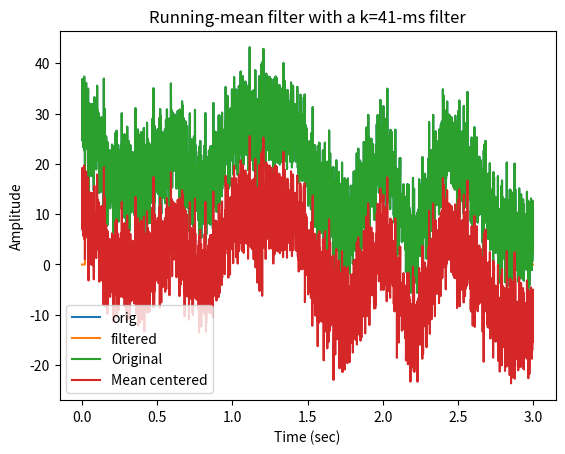
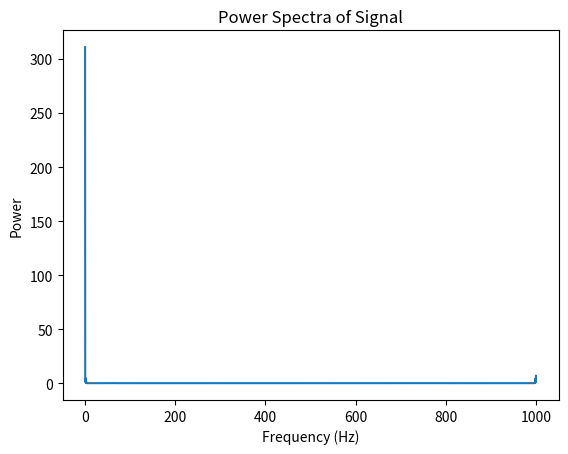
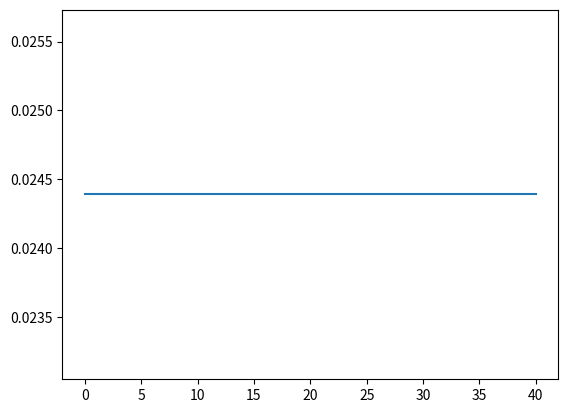
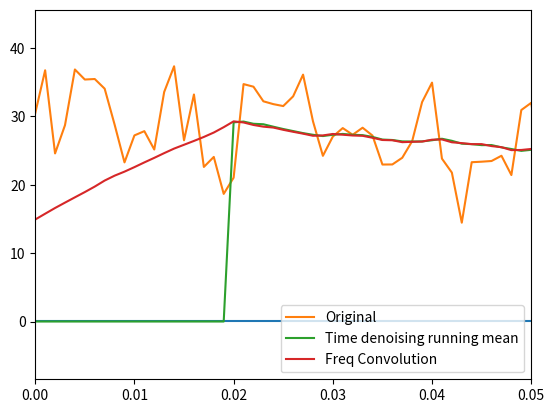

Python code for these plots, in order:
import numpy as np
import matplotlib.pyplot as plt
import scipy.io as sio
import scipy.signal
from scipy import *
import copy

# create signal
srate = 1000 # Hz
time  = np.arange(0,3,1/srate)
n     = len(time)
p     = 15 # poles for random interpolation

# noise level, measured in standard deviations
noiseamp = 5

# amplitude modulator and noise level
ampl   = np.interp(np.linspace(0,p,n),np.arange(0,p),np.random.rand(p)*30)
noise  = noiseamp * np.random.randn(n)
signal = ampl + noise

# initialize filtered signal vector
filtsig = np.zeros(n)

# implement the running mean filter
k = 20 # filter window is actually k*2+1
for i in range(k,n-k-1):
    # each point is the average of k surrounding points
    filtsig[i] = np.mean(signal[i-k:i+k])

# compute window size in ms
windowsize = 1000*(k*2+1) / srate


# plot the noisy and filtered signals
plt.plot(time,signal,label='orig')
plt.plot(time,filtsig,label='filtered')

plt.legend()
plt.xlabel('Time (sec.)')
plt.ylabel('Amplitude')
plt.title('Running-mean filter with a k=%d-ms filter' %windowsize)

plt.show()




signal_norm = signal-np.mean(signal)

plt.plot(time, signal, label='Original')
plt.plot(time, signal_norm, label='Mean centered')
plt.xlabel('Time (sec)')
plt.ylabel('Amplitude')
plt.legend()

npnts = len(signal)
#hz_vec = np.linspace(0, srate/2, int(np.floor(npnts/2)+1))
hz_vec = np.linspace(0, srate, npnts)

signal_pwr = np.abs(scipy.fft.fft(signal)/npnts)**2
plt.figure()
#plt.plot(hz_vec, signal_pwr[:len(hz_vec)], label = 'Original')
plt.plot(hz_vec, signal_pwr, label='Original')

plt.xlabel('Frequency (Hz)')
plt.ylabel('Power')
plt.title('Power Spectra of Signal')

square_kern = np.ones(41)

# Remember to normalize kernel 
square_kern = 1/len(square_kern)*square_kern

plt.figure()
print(square_kern)
plt.plot(square_kern)

square_kern_pwr = np.abs(scipy.fft.fft(square_kern)/len(square_kern))**2
hz_kern_vec = np.linspace(0, srate, len(square_kern))

plt.figure()
plt.plot(hz_kern_vec, square_kern_pwr)

k = int(np.floor(len(square_kern)/2))
nConv = npnts + 2*k+1 -1

# FFTs
dataX = scipy.fft.fft(signal, nConv)
filterX = scipy.fft.fft(square_kern, nConv)

# IFFT
convres = np.real( scipy.fft.ifft (dataX * filterX))

# frequencies vector
hz_conv = np.linspace(0,srate,nConv)

print(len(time))
print(len(convres))

# cut off wings
convres = convres[k:-k]

# Plot
plt.plot(time, signal, label='Original')
plt.plot(time, filtsig, label='Time denoising running mean' )
plt.plot(time, convres, label='Freq Convolution')
plt.legend()
plt.xlim([0, 0.05])

# Checking correlation after edge effects from time denoising
print(np.corrcoef(filtsig[23:-23], convres[23:-23]))



